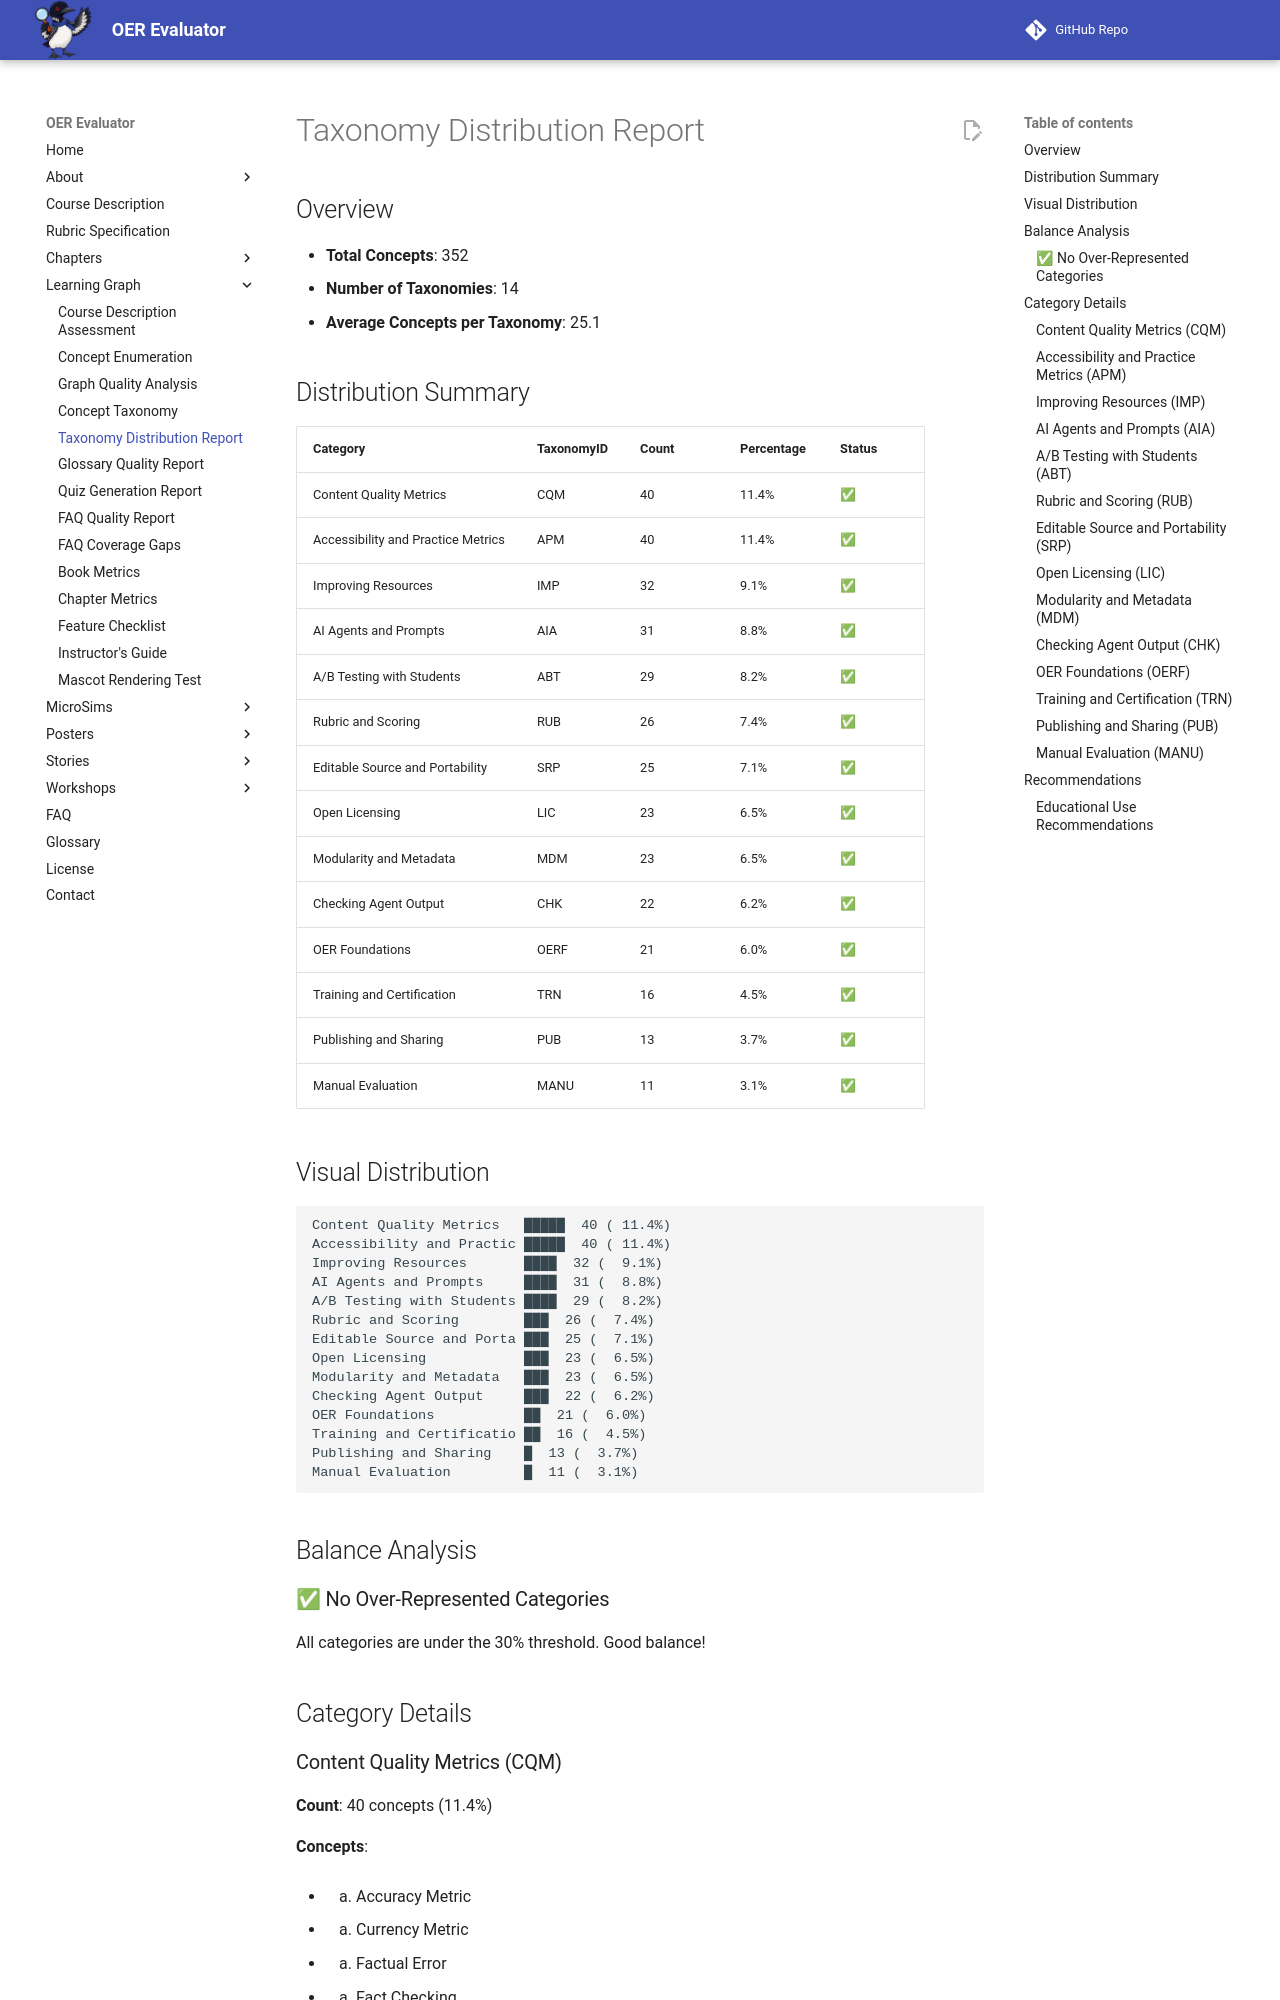

repository: dmccreary/oer-evaluator · page: learning-graph/taxonomy-distribution/index.html · generator: mkdocs

# Taxonomy Distribution Report

## Overview

- **Total Concepts**: 352
- **Number of Taxonomies**: 14
- **Average Concepts per Taxonomy**: 25.1

## Distribution Summary

| Category | TaxonomyID | Count | Percentage | Status |
|----------|-----------|-------|------------|--------|
| Content Quality Metrics | CQM | 40 | 11.4% | ✅ |
| Accessibility and Practice Metrics | APM | 40 | 11.4% | ✅ |
| Improving Resources | IMP | 32 | 9.1% | ✅ |
| AI Agents and Prompts | AIA | 31 | 8.8% | ✅ |
| A/B Testing with Students | ABT | 29 | 8.2% | ✅ |
| Rubric and Scoring | RUB | 26 | 7.4% | ✅ |
| Editable Source and Portability | SRP | 25 | 7.1% | ✅ |
| Open Licensing | LIC | 23 | 6.5% | ✅ |
| Modularity and Metadata | MDM | 23 | 6.5% | ✅ |
| Checking Agent Output | CHK | 22 | 6.2% | ✅ |
| OER Foundations | OERF | 21 | 6.0% | ✅ |
| Training and Certification | TRN | 16 | 4.5% | ✅ |
| Publishing and Sharing | PUB | 13 | 3.7% | ✅ |
| Manual Evaluation | MANU | 11 | 3.1% | ✅ |
